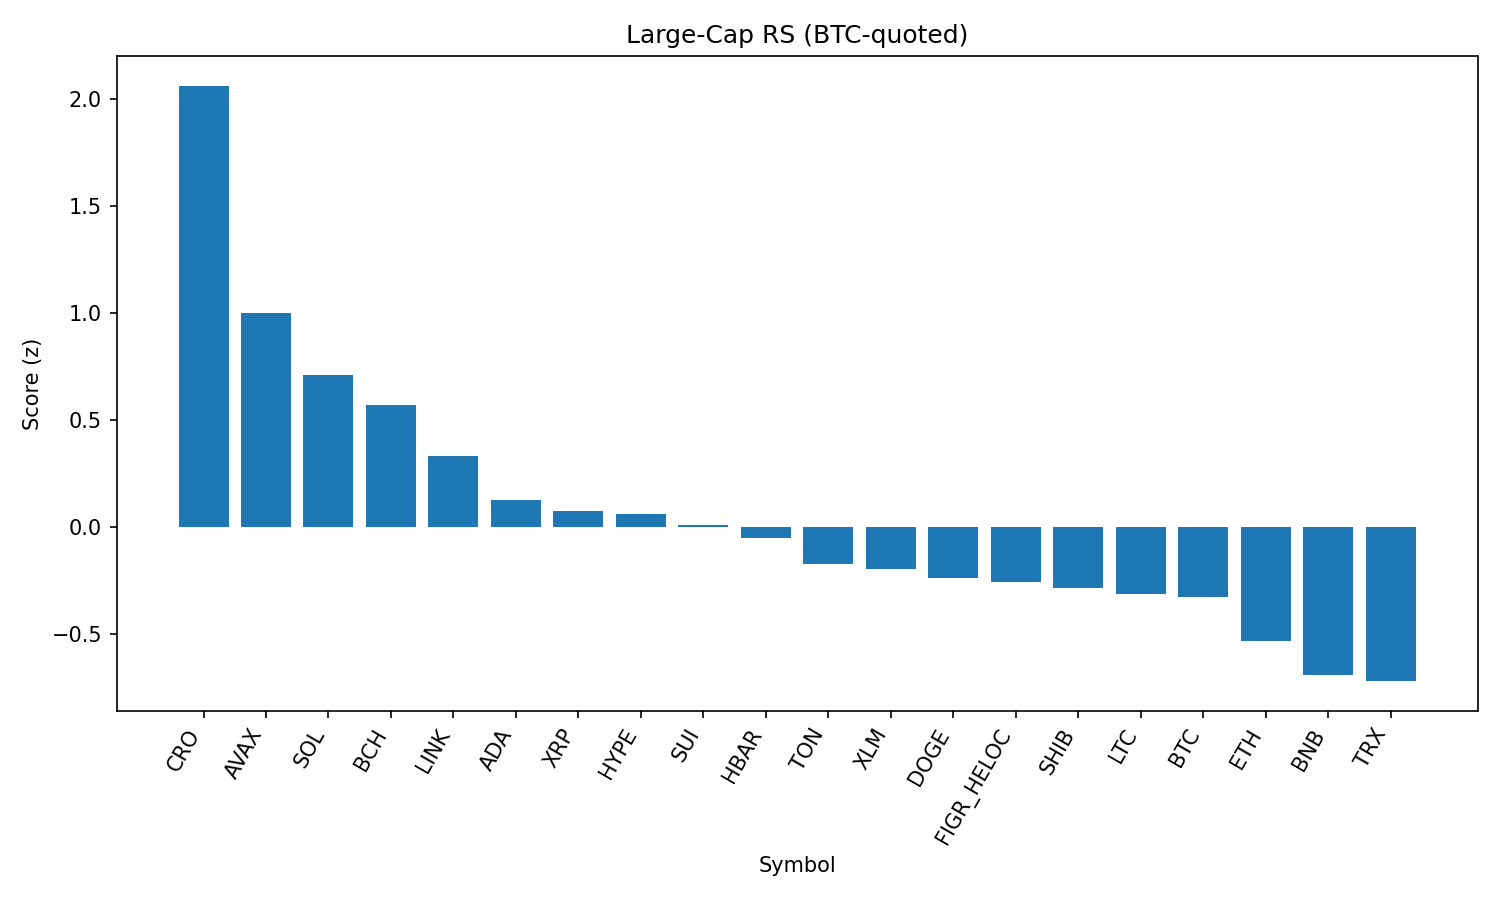

Data behind this chart, as committed beside it:
rank, name, symbol, price_btc, price_usd, pct_1h_btc, pct_24h_btc, pct_7d_btc, market_cap_rank, market_cap_usd, volume_usd, score
1, Cronos, CRO, 2.36e-06, 0.2623, 2.322, -2.316, 26.57, 27, 8813419485, 237334627, 2.063
2, Avalanche, AVAX, 0.0002195, 24.4, 0.7039, 4.479, 1.046, 23, 10302044083, 722507710, 0.9991
3, Solana, SOL, 0.001872, 208.1, 0.3425, 4.082, 6.214, 6, 112682457597, 8572544124, 0.7099
4, Bitcoin Cash, BCH, 0.005231, 581.6, -0.032, 5.507, 7.513, 22, 11586951290, 402993472, 0.5726
5, Chainlink, LINK, 0.0002118, 23.55, 0.3286, 3.077, -3.456, 13, 15961539208, 1163766697, 0.3315
6, Cardano, ADA, 7.49e-06, 0.8323, 0.1675, 2.805, -3.789, 11, 30368670931, 1495758754, 0.128
7, XRP, XRP, 2.562e-05, 2.85, 0.3286, 1.592, -5.69, 3, 169366180014, 7772349525, 0.07429
8, Hyperliquid, HYPE, 0.0004028, 44.77, 0.2751, 2.248, -7.909, 18, 12116159966, 325010631, 0.06143
9, Sui, SUI, 2.978e-05, 3.31, 0.08555, 2.601, -4.064, 19, 11821327068, 1026228388, 0.01107
10, Hedera, HBAR, 1.98e-06, 0.2203, 0.4067, 0.8174, -9.161, 25, 9335456293, 271012785, -0.05301
11, Toncoin, TON, 2.859e-05, 3.18, 0.1777, 0.1629, 0.6253, 29, 8163742831, 123778296, -0.1739
12, Stellar, XLM, 3.29e-06, 0.3656, 0.07328, 1.782, -7.559, 21, 11598052965, 294802826, -0.1978
13, Dogecoin, DOGE, 1.93e-06, 0.2148, 0.01215, 1.064, -1.535, 9, 32385428457, 2004626867, -0.239
14, Figure Heloc, FIGR_HELOC, 9.05e-06, 1.007, 0.06754, 0.2375, 1.147, 17, 12256109808, 13855609, -0.259
15, Shiba Inu, SHIB, 1.11851e-10, 1.244e-05, -0.1122, 1.468, -0.752, 31, 7332410783, 211247533, -0.2858
16, Litecoin, LTC, 0.001005, 111.7, -0.178, 1.774, -1.208, 28, 8524720710, 572115510, -0.3121
17, Bitcoin, BTC, 1.0, 111178, 0.0, 0.0, 0.0, 1, 2214314983100, 51527405197, -0.3281
18, Ethereum, ETH, 0.03894, 4329, 0.134, -1.447, -5.431, 2, 522430217493, 33659640137, -0.533
19, BNB, BNB, 0.007663, 852, -0.05035, -1.613, -0.926, 5, 118578798528, 1308733874, -0.6932
20, TRON, TRX, 3.04e-06, 0.338, 0.01652, -1.82, -3.833, 10, 32001081011, 908872890, -0.7201
21, World Liberty Financial, WLFI, 2.07e-06, 0.2307, -0.2673, -3.811, 0.0, 33, 6309286727, 1610661548, -1.217
